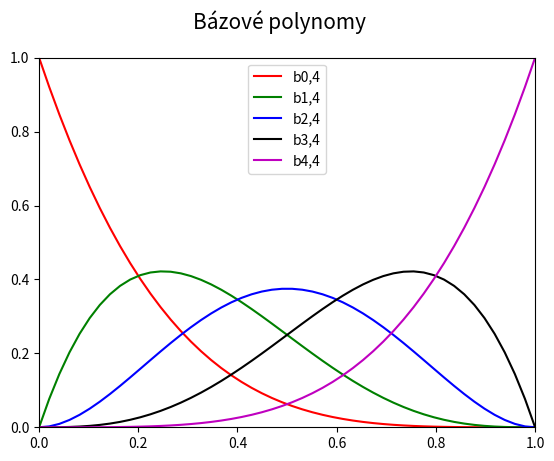

Recreate this plot in Python.
"""Bázové polynomy Bézierovy kvartiky."""

#
# Použito v článku:
#
# Parametrické křivky používané v designu i při tvorbě animací
# https://www.root.cz/clanky/parametricke-krivky-pouzivane-v-designu-i-pri-tvorbe-animaci/
#
# Součást seriálu:
#
# Křivky nejen v počítačové grafice
# https://www.root.cz/serialy/krivky-nejen-v-pocitacove-grafice/
#
# Zdrojový kód tohoto skriptu ve stylu literate programming
# https://tisnik.github.io/presentations/appendix/lit_sources/parametric/Bezier_quartic_basis.html
#

import numpy as np
import matplotlib.pyplot as plt

# hodnoty parametru t
t = np.linspace(0, 1, 50)

# Bernsteinovy polynomy pro Bézierovu kvartiku
B = [1 * (1-t)**4,
     4 * t * (1-t)**3,
     6 * t**2 * (1-t)**2,
     4 * t**3 * (1-t),
     1 * t**4]

# rozměry grafu při uložení: 640x480 pixelů
fig, ax = plt.subplots(1, figsize=(6.4, 4.8))

# titulek grafu
fig.suptitle('Bázové polynomy', fontsize=15)

# určení rozsahů na obou souřadných osách
ax.set_xlim(0, 1)
ax.set_ylim(0, 1)

# bázové polynomy
ax.plot(t, B[0], 'r-', label='b0,4')
ax.plot(t, B[1], 'g-', label='b1,4')
ax.plot(t, B[2], 'b-', label='b2,4')
ax.plot(t, B[3], 'k-', label='b3,4')
ax.plot(t, B[4], 'm-', label='b4,4')

# zobrazení legendy
ax.legend()

# uložení grafu do rastrového obrázku
plt.savefig("bezier_quartic_basis.png")

# zobrazení grafu
plt.show()
